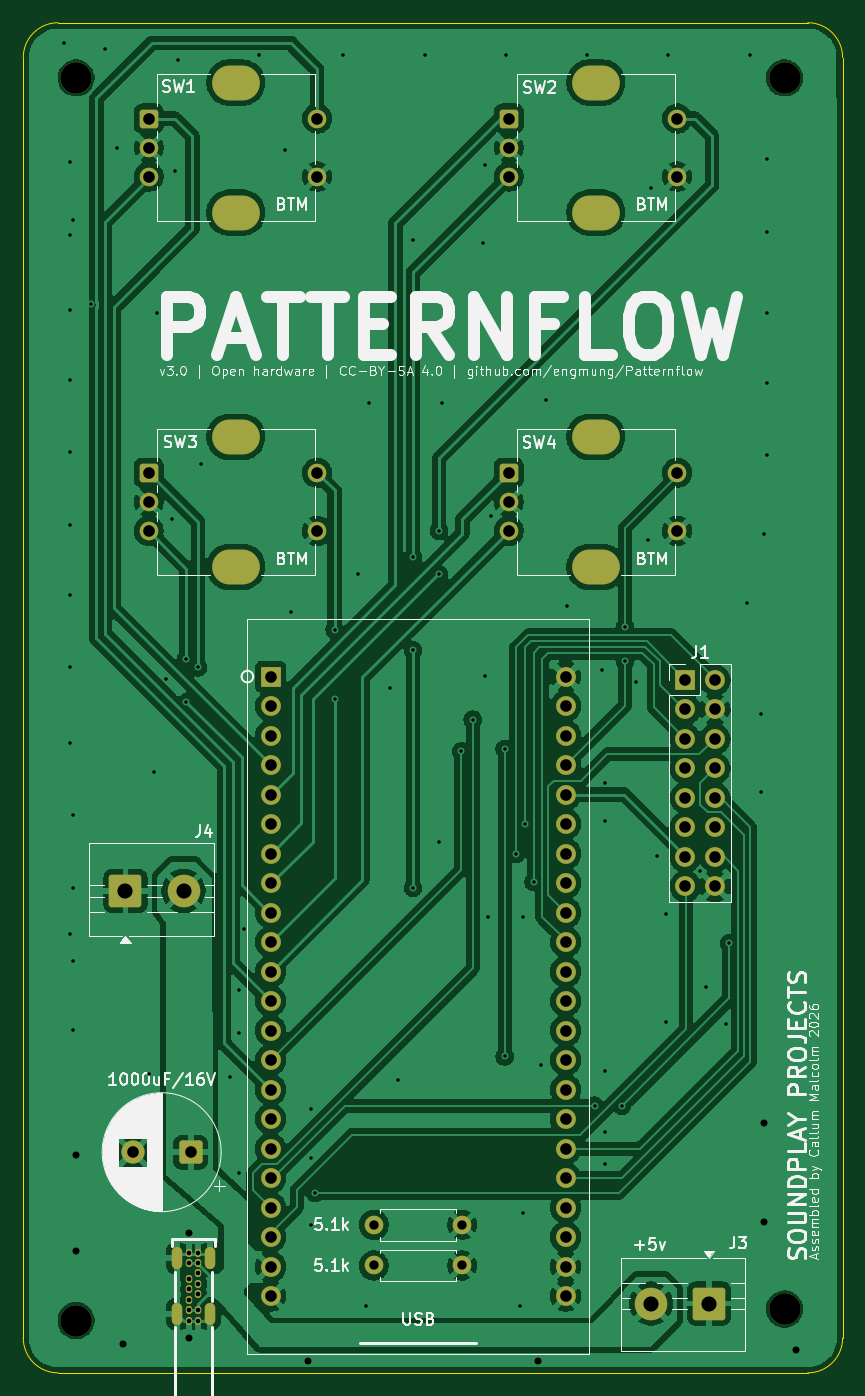
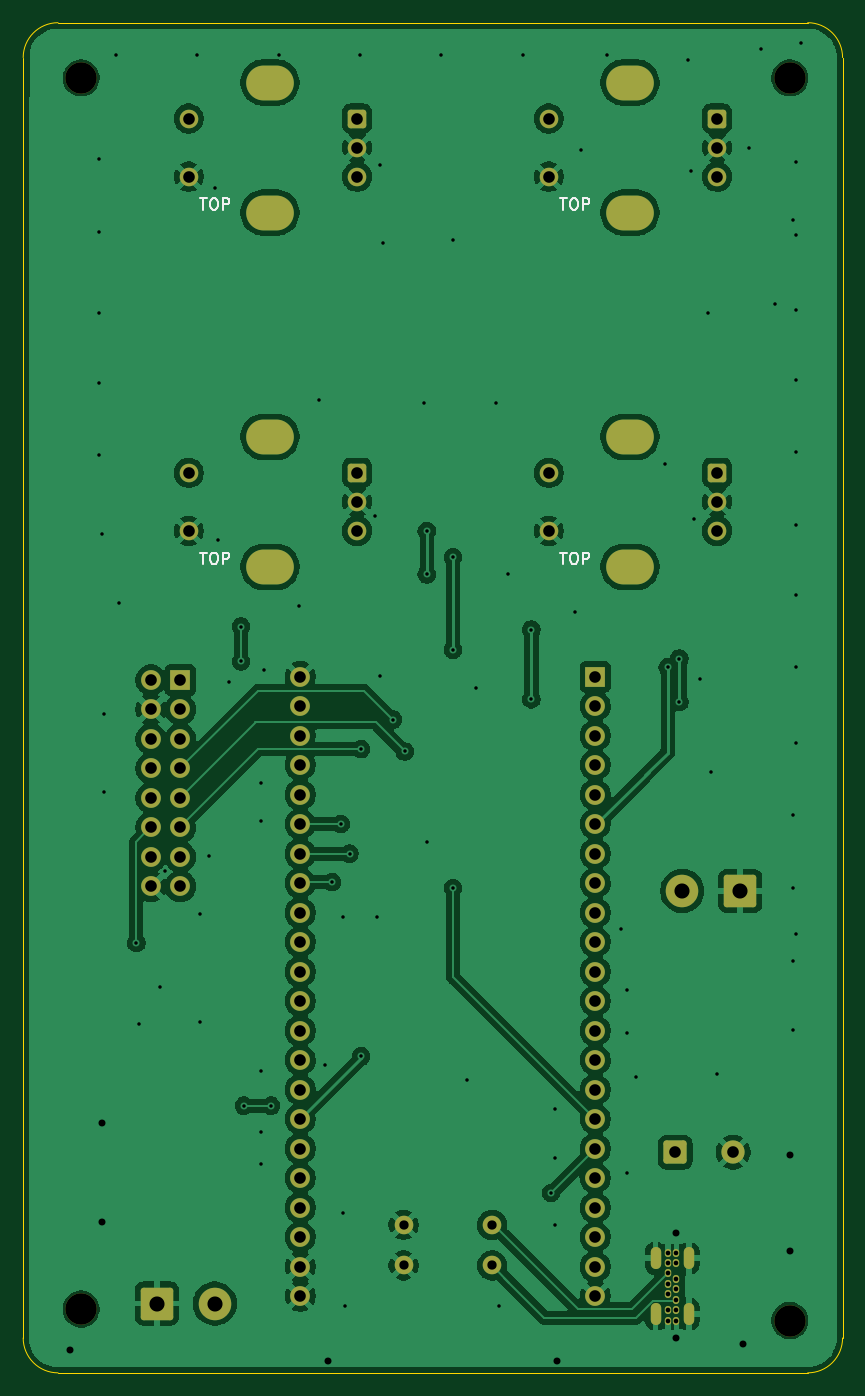
Circuit board: 11 layer files. Board 70.5 x 116.2 mm.
- bottom_copper: patternflow-B_Cu.gbr (195414 bytes)
- bottom_mask: patternflow-B_Mask.gbr (5063 bytes)
- paste: patternflow-B_Paste.gbr (456 bytes)
- bottom_silk: patternflow-B_Silkscreen.gbr (5969 bytes)
- outline: patternflow-Edge_Cuts.gbr (836 bytes)
- top_copper: patternflow-F_Cu.gbr (290076 bytes)
- top_mask: patternflow-F_Mask.gbr (5063 bytes)
- paste: patternflow-F_Paste.gbr (456 bytes)
- top_silk: patternflow-F_Silkscreen.gbr (92847 bytes)
- drill: patternflow-NPTH.drl (380 bytes)
- drill: patternflow-PTH.drl (4456 bytes)

=== bottom_copper: patternflow-B_Cu.gbr (195414 bytes, source omitted) ===
=== bottom_mask: patternflow-B_Mask.gbr ===
%TF.GenerationSoftware,KiCad,Pcbnew,10.0.4*%
%TF.CreationDate,2026-09-05T17:08:50+01:00*%
%TF.ProjectId,patternflow,70617474-6572-46e6-966c-6f772e6b6963,rev?*%
%TF.SameCoordinates,Original*%
%TF.FileFunction,Soldermask,Bot*%
%TF.FilePolarity,Negative*%
%FSLAX46Y46*%
G04 Gerber Fmt 4.6, Leading zero omitted, Abs format (unit mm)*
G04 Created by KiCad (PCBNEW 10.0.4) date 2026-09-05 17:08:50*
%MOMM*%
%LPD*%
G01*
G04 APERTURE LIST*
G04 Aperture macros list*
%AMRoundRect*
0 Rectangle with rounded corners*
0 $1 Rounding radius*
0 $2 $3 $4 $5 $6 $7 $8 $9 X,Y pos of 4 corners*
0 Add a 4 corners polygon primitive as box body*
4,1,4,$2,$3,$4,$5,$6,$7,$8,$9,$2,$3,0*
0 Add four circle primitives for the rounded corners*
1,1,$1+$1,$2,$3*
1,1,$1+$1,$4,$5*
1,1,$1+$1,$6,$7*
1,1,$1+$1,$8,$9*
0 Add four rect primitives between the rounded corners*
20,1,$1+$1,$2,$3,$4,$5,0*
20,1,$1+$1,$4,$5,$6,$7,0*
20,1,$1+$1,$6,$7,$8,$9,0*
20,1,$1+$1,$8,$9,$2,$3,0*%
G04 Aperture macros list end*
%ADD10C,1.700000*%
%ADD11R,1.700000X1.700000*%
%ADD12C,2.000000*%
%ADD13RoundRect,0.250000X0.750000X0.750000X-0.750000X0.750000X-0.750000X-0.750000X0.750000X-0.750000X0*%
%ADD14O,4.100000X3.000000*%
%ADD15C,1.600000*%
%ADD16RoundRect,0.250000X-0.550000X-0.550000X0.550000X-0.550000X0.550000X0.550000X-0.550000X0.550000X0*%
%ADD17C,2.700000*%
%ADD18RoundRect,0.250001X1.149999X1.149999X-1.149999X1.149999X-1.149999X-1.149999X1.149999X-1.149999X0*%
%ADD19C,2.800000*%
%ADD20O,0.550000X0.700000*%
%ADD21O,0.900000X1.900000*%
%ADD22RoundRect,0.250001X-1.149999X-1.149999X1.149999X-1.149999X1.149999X1.149999X-1.149999X1.149999X0*%
G04 APERTURE END LIST*
D10*
%TO.C,U1*%
X104150000Y-152890000D03*
X104150000Y-150350000D03*
X104150000Y-147810000D03*
X104150000Y-145270000D03*
X104150000Y-142730000D03*
X104150000Y-140190000D03*
X104150000Y-137650000D03*
X104150000Y-135110000D03*
X104150000Y-132570000D03*
X104150000Y-130030000D03*
X104150000Y-127490000D03*
X104150000Y-124950000D03*
X104150000Y-122410000D03*
X104150000Y-119870000D03*
X104150000Y-117330000D03*
X104150000Y-114790000D03*
X104150000Y-112250000D03*
X104150000Y-109710000D03*
X104150000Y-107170000D03*
X104150000Y-104630000D03*
X104150000Y-102090000D03*
X104150000Y-99550000D03*
X78750000Y-152890000D03*
X78750000Y-150350000D03*
X78750000Y-147810000D03*
X78750000Y-145270000D03*
X78750000Y-142730000D03*
X78750000Y-140190000D03*
X78750000Y-137650000D03*
X78750000Y-135110000D03*
X78750000Y-132570000D03*
X78750000Y-130030000D03*
X78750000Y-127490000D03*
X78750000Y-124950000D03*
X78750000Y-122410000D03*
X78750000Y-119870000D03*
X78750000Y-117330000D03*
X78750000Y-114790000D03*
X78750000Y-112250000D03*
X78750000Y-109710000D03*
X78750000Y-107170000D03*
X78750000Y-104630000D03*
X78750000Y-102090000D03*
D11*
X78750000Y-99550000D03*
%TD*%
D12*
%TO.C,C11*%
X66867677Y-140500000D03*
D13*
X71867677Y-140500000D03*
%TD*%
D14*
%TO.C,SW4*%
X106750000Y-90100000D03*
X106750000Y-78900000D03*
D15*
X113750000Y-87000000D03*
X113750000Y-82000000D03*
X99250000Y-84500000D03*
X99250000Y-87000000D03*
D16*
X99250000Y-82000000D03*
%TD*%
D14*
%TO.C,SW2*%
X106750000Y-59600000D03*
X106750000Y-48400000D03*
D15*
X113750000Y-56500000D03*
X113750000Y-51500000D03*
X99250000Y-54000000D03*
X99250000Y-56500000D03*
D16*
X99250000Y-51500000D03*
%TD*%
D17*
%TO.C,H4*%
X123000000Y-154000000D03*
%TD*%
%TO.C,H1*%
X62000000Y-48000000D03*
%TD*%
%TO.C,H3*%
X123000000Y-48000000D03*
%TD*%
%TO.C,H2*%
X62000000Y-155000000D03*
%TD*%
D18*
%TO.C,J3*%
X116500000Y-153532500D03*
D19*
X111500000Y-153532500D03*
%TD*%
D20*
%TO.C,USB1*%
X71750000Y-155000000D03*
X71750000Y-154100000D03*
X71750000Y-153190000D03*
X71750000Y-152290000D03*
X71750000Y-151390000D03*
X71750000Y-150040000D03*
X71750000Y-149140000D03*
X72500000Y-149140000D03*
X72500000Y-150040000D03*
X72500000Y-150940000D03*
X72500000Y-151840000D03*
X72500000Y-152750000D03*
X72500000Y-154100000D03*
X72500000Y-155000000D03*
D21*
X73550000Y-149640000D03*
X73550000Y-154440000D03*
X70690000Y-149640000D03*
X70690000Y-154440000D03*
%TD*%
D22*
%TO.C,J4*%
X66250000Y-118000000D03*
D19*
X71250000Y-118000000D03*
%TD*%
D15*
%TO.C,R1*%
X87630000Y-150250000D03*
X95250000Y-150250000D03*
%TD*%
D16*
%TO.C,SW3*%
X68250000Y-82000000D03*
D15*
X68250000Y-87000000D03*
X68250000Y-84500000D03*
X82750000Y-82000000D03*
X82750000Y-87000000D03*
D14*
X75750000Y-78900000D03*
X75750000Y-90100000D03*
%TD*%
D16*
%TO.C,SW1*%
X68250000Y-51500000D03*
D15*
X68250000Y-56500000D03*
X68250000Y-54000000D03*
X82750000Y-51500000D03*
X82750000Y-56500000D03*
D14*
X75750000Y-48400000D03*
X75750000Y-59600000D03*
%TD*%
D11*
%TO.C,J1*%
X114460000Y-99840000D03*
D10*
X117000000Y-99840000D03*
X114460000Y-102380000D03*
X117000000Y-102380000D03*
X114460000Y-104920000D03*
X117000000Y-104920000D03*
X114460000Y-107460000D03*
X117000000Y-107460000D03*
X114460000Y-110000000D03*
X117000000Y-110000000D03*
X114460000Y-112540000D03*
X117000000Y-112540000D03*
X114460000Y-115080000D03*
X117000000Y-115080000D03*
X114460000Y-117620000D03*
X117000000Y-117620000D03*
%TD*%
D15*
%TO.C,R2*%
X87630000Y-146750000D03*
X95250000Y-146750000D03*
%TD*%
M02*

=== paste: patternflow-B_Paste.gbr ===
%TF.GenerationSoftware,KiCad,Pcbnew,10.0.4*%
%TF.CreationDate,2026-09-05T17:08:50+01:00*%
%TF.ProjectId,patternflow,70617474-6572-46e6-966c-6f772e6b6963,rev?*%
%TF.SameCoordinates,Original*%
%TF.FileFunction,Paste,Bot*%
%TF.FilePolarity,Positive*%
%FSLAX46Y46*%
G04 Gerber Fmt 4.6, Leading zero omitted, Abs format (unit mm)*
G04 Created by KiCad (PCBNEW 10.0.4) date 2026-09-05 17:08:50*
%MOMM*%
%LPD*%
G01*
G04 APERTURE LIST*
G04 APERTURE END LIST*
M02*

=== bottom_silk: patternflow-B_Silkscreen.gbr (5969 bytes, source omitted) ===
=== outline: patternflow-Edge_Cuts.gbr ===
%TF.GenerationSoftware,KiCad,Pcbnew,10.0.4*%
%TF.CreationDate,2026-09-05T17:08:50+01:00*%
%TF.ProjectId,patternflow,70617474-6572-46e6-966c-6f772e6b6963,rev?*%
%TF.SameCoordinates,Original*%
%TF.FileFunction,Profile,NP*%
%FSLAX46Y46*%
G04 Gerber Fmt 4.6, Leading zero omitted, Abs format (unit mm)*
G04 Created by KiCad (PCBNEW 10.0.4) date 2026-09-05 17:08:50*
%MOMM*%
%LPD*%
G01*
G04 APERTURE LIST*
%TA.AperFunction,Profile*%
%ADD10C,0.050000*%
%TD*%
G04 APERTURE END LIST*
D10*
X57450000Y-46250000D02*
X57450000Y-46250000D01*
G75*
G02*
X60450000Y-43250000I3000000J0D01*
G01*
X125000000Y-43250000D01*
G75*
G02*
X128000000Y-46250000I0J-3000000D01*
G01*
X128000000Y-156500000D01*
G75*
G02*
X125000000Y-159500000I-3000000J0D01*
G01*
X60450000Y-159500000D01*
G75*
G02*
X57450000Y-156500000I0J3000000D01*
G01*
X57450000Y-46250000D01*
M02*

=== top_copper: patternflow-F_Cu.gbr (290076 bytes, source omitted) ===
=== top_mask: patternflow-F_Mask.gbr ===
%TF.GenerationSoftware,KiCad,Pcbnew,10.0.4*%
%TF.CreationDate,2026-09-05T17:08:50+01:00*%
%TF.ProjectId,patternflow,70617474-6572-46e6-966c-6f772e6b6963,rev?*%
%TF.SameCoordinates,Original*%
%TF.FileFunction,Soldermask,Top*%
%TF.FilePolarity,Negative*%
%FSLAX46Y46*%
G04 Gerber Fmt 4.6, Leading zero omitted, Abs format (unit mm)*
G04 Created by KiCad (PCBNEW 10.0.4) date 2026-09-05 17:08:50*
%MOMM*%
%LPD*%
G01*
G04 APERTURE LIST*
G04 Aperture macros list*
%AMRoundRect*
0 Rectangle with rounded corners*
0 $1 Rounding radius*
0 $2 $3 $4 $5 $6 $7 $8 $9 X,Y pos of 4 corners*
0 Add a 4 corners polygon primitive as box body*
4,1,4,$2,$3,$4,$5,$6,$7,$8,$9,$2,$3,0*
0 Add four circle primitives for the rounded corners*
1,1,$1+$1,$2,$3*
1,1,$1+$1,$4,$5*
1,1,$1+$1,$6,$7*
1,1,$1+$1,$8,$9*
0 Add four rect primitives between the rounded corners*
20,1,$1+$1,$2,$3,$4,$5,0*
20,1,$1+$1,$4,$5,$6,$7,0*
20,1,$1+$1,$6,$7,$8,$9,0*
20,1,$1+$1,$8,$9,$2,$3,0*%
G04 Aperture macros list end*
%ADD10C,1.700000*%
%ADD11R,1.700000X1.700000*%
%ADD12C,2.000000*%
%ADD13RoundRect,0.250000X0.750000X0.750000X-0.750000X0.750000X-0.750000X-0.750000X0.750000X-0.750000X0*%
%ADD14O,4.100000X3.000000*%
%ADD15C,1.600000*%
%ADD16RoundRect,0.250000X-0.550000X-0.550000X0.550000X-0.550000X0.550000X0.550000X-0.550000X0.550000X0*%
%ADD17C,2.700000*%
%ADD18RoundRect,0.250001X1.149999X1.149999X-1.149999X1.149999X-1.149999X-1.149999X1.149999X-1.149999X0*%
%ADD19C,2.800000*%
%ADD20O,0.550000X0.700000*%
%ADD21O,0.900000X1.900000*%
%ADD22RoundRect,0.250001X-1.149999X-1.149999X1.149999X-1.149999X1.149999X1.149999X-1.149999X1.149999X0*%
G04 APERTURE END LIST*
D10*
%TO.C,U1*%
X104150000Y-152890000D03*
X104150000Y-150350000D03*
X104150000Y-147810000D03*
X104150000Y-145270000D03*
X104150000Y-142730000D03*
X104150000Y-140190000D03*
X104150000Y-137650000D03*
X104150000Y-135110000D03*
X104150000Y-132570000D03*
X104150000Y-130030000D03*
X104150000Y-127490000D03*
X104150000Y-124950000D03*
X104150000Y-122410000D03*
X104150000Y-119870000D03*
X104150000Y-117330000D03*
X104150000Y-114790000D03*
X104150000Y-112250000D03*
X104150000Y-109710000D03*
X104150000Y-107170000D03*
X104150000Y-104630000D03*
X104150000Y-102090000D03*
X104150000Y-99550000D03*
X78750000Y-152890000D03*
X78750000Y-150350000D03*
X78750000Y-147810000D03*
X78750000Y-145270000D03*
X78750000Y-142730000D03*
X78750000Y-140190000D03*
X78750000Y-137650000D03*
X78750000Y-135110000D03*
X78750000Y-132570000D03*
X78750000Y-130030000D03*
X78750000Y-127490000D03*
X78750000Y-124950000D03*
X78750000Y-122410000D03*
X78750000Y-119870000D03*
X78750000Y-117330000D03*
X78750000Y-114790000D03*
X78750000Y-112250000D03*
X78750000Y-109710000D03*
X78750000Y-107170000D03*
X78750000Y-104630000D03*
X78750000Y-102090000D03*
D11*
X78750000Y-99550000D03*
%TD*%
D12*
%TO.C,C11*%
X66867677Y-140500000D03*
D13*
X71867677Y-140500000D03*
%TD*%
D14*
%TO.C,SW4*%
X106750000Y-90100000D03*
X106750000Y-78900000D03*
D15*
X113750000Y-87000000D03*
X113750000Y-82000000D03*
X99250000Y-84500000D03*
X99250000Y-87000000D03*
D16*
X99250000Y-82000000D03*
%TD*%
D14*
%TO.C,SW2*%
X106750000Y-59600000D03*
X106750000Y-48400000D03*
D15*
X113750000Y-56500000D03*
X113750000Y-51500000D03*
X99250000Y-54000000D03*
X99250000Y-56500000D03*
D16*
X99250000Y-51500000D03*
%TD*%
D17*
%TO.C,H4*%
X123000000Y-154000000D03*
%TD*%
%TO.C,H1*%
X62000000Y-48000000D03*
%TD*%
%TO.C,H3*%
X123000000Y-48000000D03*
%TD*%
%TO.C,H2*%
X62000000Y-155000000D03*
%TD*%
D18*
%TO.C,J3*%
X116500000Y-153532500D03*
D19*
X111500000Y-153532500D03*
%TD*%
D20*
%TO.C,USB1*%
X71750000Y-155000000D03*
X71750000Y-154100000D03*
X71750000Y-153190000D03*
X71750000Y-152290000D03*
X71750000Y-151390000D03*
X71750000Y-150040000D03*
X71750000Y-149140000D03*
X72500000Y-149140000D03*
X72500000Y-150040000D03*
X72500000Y-150940000D03*
X72500000Y-151840000D03*
X72500000Y-152750000D03*
X72500000Y-154100000D03*
X72500000Y-155000000D03*
D21*
X73550000Y-149640000D03*
X73550000Y-154440000D03*
X70690000Y-149640000D03*
X70690000Y-154440000D03*
%TD*%
D22*
%TO.C,J4*%
X66250000Y-118000000D03*
D19*
X71250000Y-118000000D03*
%TD*%
D15*
%TO.C,R1*%
X87630000Y-150250000D03*
X95250000Y-150250000D03*
%TD*%
D16*
%TO.C,SW3*%
X68250000Y-82000000D03*
D15*
X68250000Y-87000000D03*
X68250000Y-84500000D03*
X82750000Y-82000000D03*
X82750000Y-87000000D03*
D14*
X75750000Y-78900000D03*
X75750000Y-90100000D03*
%TD*%
D16*
%TO.C,SW1*%
X68250000Y-51500000D03*
D15*
X68250000Y-56500000D03*
X68250000Y-54000000D03*
X82750000Y-51500000D03*
X82750000Y-56500000D03*
D14*
X75750000Y-48400000D03*
X75750000Y-59600000D03*
%TD*%
D11*
%TO.C,J1*%
X114460000Y-99840000D03*
D10*
X117000000Y-99840000D03*
X114460000Y-102380000D03*
X117000000Y-102380000D03*
X114460000Y-104920000D03*
X117000000Y-104920000D03*
X114460000Y-107460000D03*
X117000000Y-107460000D03*
X114460000Y-110000000D03*
X117000000Y-110000000D03*
X114460000Y-112540000D03*
X117000000Y-112540000D03*
X114460000Y-115080000D03*
X117000000Y-115080000D03*
X114460000Y-117620000D03*
X117000000Y-117620000D03*
%TD*%
D15*
%TO.C,R2*%
X87630000Y-146750000D03*
X95250000Y-146750000D03*
%TD*%
M02*

=== paste: patternflow-F_Paste.gbr ===
%TF.GenerationSoftware,KiCad,Pcbnew,10.0.4*%
%TF.CreationDate,2026-09-05T17:08:50+01:00*%
%TF.ProjectId,patternflow,70617474-6572-46e6-966c-6f772e6b6963,rev?*%
%TF.SameCoordinates,Original*%
%TF.FileFunction,Paste,Top*%
%TF.FilePolarity,Positive*%
%FSLAX46Y46*%
G04 Gerber Fmt 4.6, Leading zero omitted, Abs format (unit mm)*
G04 Created by KiCad (PCBNEW 10.0.4) date 2026-09-05 17:08:50*
%MOMM*%
%LPD*%
G01*
G04 APERTURE LIST*
G04 APERTURE END LIST*
M02*

=== top_silk: patternflow-F_Silkscreen.gbr (92847 bytes, source omitted) ===
=== drill: patternflow-NPTH.drl ===
M48
; DRILL file KiCad 10.0.4 date 2026-09-05T17:08:06
; FORMAT={-:-/ absolute / metric / decimal}
; #@! TF.CreationDate,2026-09-05T17:08:06+01:00
; #@! TF.GenerationSoftware,Kicad,Pcbnew,10.0.4
; #@! TF.FileFunction,NonPlated,1,2,NPTH
FMAT,2
METRIC
; #@! TA.AperFunction,NonPlated,NPTH,ComponentDrill
T1C2.700
%
G90
G05
T1
X62.0Y-48.0
X62.0Y-155.0
X123.0Y-48.0
X123.0Y-154.0
M30

=== drill: patternflow-PTH.drl ===
M48
; DRILL file KiCad 10.0.4 date 2026-09-05T17:08:06
; FORMAT={-:-/ absolute / metric / decimal}
; #@! TF.CreationDate,2026-09-05T17:08:06+01:00
; #@! TF.GenerationSoftware,Kicad,Pcbnew,10.0.4
; #@! TF.FileFunction,Plated,1,2,PTH
FMAT,2
METRIC
; #@! TA.AperFunction,Plated,PTH,ViaDrill
T1C0.300
; #@! TA.AperFunction,Plated,PTH,ComponentDrill
T2C0.400
; #@! TA.AperFunction,Plated,PTH,ComponentDrill
T3C0.500
; #@! TA.AperFunction,Plated,PTH,ViaDrill
T4C0.600
; #@! TA.AperFunction,Plated,PTH,ComponentDrill
T5C0.800
; #@! TA.AperFunction,Plated,PTH,ComponentDrill
T6C1.000
; #@! TA.AperFunction,Plated,PTH,ComponentDrill
T7C1.300
; #@! TA.AperFunction,Plated,PTH,ComponentDrill
T8C2.000
%
G90
G05
T1
X61.0Y-45.0
X61.5Y-55.25
X61.5Y-61.5
X61.5Y-68.0
X61.5Y-74.0
X61.5Y-80.25
X61.5Y-86.5
X61.5Y-92.5
X61.5Y-98.75
X61.5Y-105.25
X61.5Y-121.75
X61.75Y-60.25
X61.75Y-111.5
X61.75Y-117.75
X61.75Y-124.0
X61.75Y-130.0
X63.25Y-67.5
X64.5Y-45.5
X65.5Y-54.0
X68.25Y-133.75
X68.75Y-107.75
X69.0Y-68.25
X69.75Y-99.75
X70.25Y-86.0
X70.5Y-56.0
X70.75Y-46.5
X71.5Y-98.0
X71.5Y-101.75
X72.5Y-98.75
X72.75Y-81.25
X75.25Y-134.0
X76.0Y-126.5
X76.0Y-130.25
X76.0Y-142.25
X76.5Y-121.25
X77.75Y-46.0
X80.0Y-54.25
X80.5Y-94.0
X82.25Y-136.75
X82.25Y-141.0
X82.25Y-146.75
X82.56Y-144.0
X84.25Y-95.5
X84.25Y-101.5
X85.0Y-46.0
X86.25Y-90.75
X87.0Y-153.75
X87.25Y-76.0
X89.0Y-100.5
X89.75Y-134.25
X91.0Y-62.0
X91.0Y-89.25
X91.0Y-97.25
X91.0Y-117.75
X92.0Y-46.0
X93.25Y-87.0
X93.25Y-90.75
X93.25Y-113.75
X93.5Y-76.0
X95.15Y-106.0
X96.15Y-103.25
X97.0Y-62.25
X97.25Y-55.5
X97.25Y-99.5
X97.5Y-120.25
X97.75Y-85.75
X98.9Y-105.78
X98.9Y-132.25
X99.0Y-46.0
X99.9Y-114.79
X100.25Y-153.75
X100.5Y-120.25
X100.5Y-145.75
X100.65Y-112.25
X101.4Y-117.25
X102.0Y-133.0
X102.5Y-75.75
X104.25Y-93.5
X106.0Y-46.0
X106.65Y-136.5
X107.25Y-99.0
X107.5Y-108.75
X107.5Y-112.0
X107.5Y-133.5
X107.5Y-138.75
X107.5Y-141.5
X109.0Y-136.5
X109.25Y-95.25
X109.25Y-98.25
X110.25Y-100.0
X111.25Y-87.75
X111.5Y-57.5
X112.0Y-115.0
X112.75Y-120.0
X112.75Y-129.25
X113.0Y-46.0
X115.75Y-116.25
X116.25Y-126.25
X118.0Y-129.5
X118.25Y-122.5
X119.75Y-93.25
X120.0Y-46.0
X121.0Y-102.75
X121.0Y-109.5
X121.25Y-87.25
X121.5Y-55.0
X121.5Y-61.25
X121.5Y-68.25
X121.5Y-74.25
X121.5Y-80.5
T2
X71.75Y-149.14
X71.75Y-150.04
X71.75Y-151.39
X71.75Y-152.29
X71.75Y-153.19
X71.75Y-154.1
X71.75Y-155.0
X72.5Y-149.14
X72.5Y-150.04
X72.5Y-150.94
X72.5Y-151.84
X72.5Y-152.75
X72.5Y-154.1
X72.5Y-155.0
T4
X62.0Y-140.75
X62.0Y-149.0
X66.0Y-157.0
X71.75Y-147.5
X71.75Y-156.5
X82.0Y-158.5
X101.75Y-158.5
X121.25Y-138.0
X121.25Y-146.5
X124.0Y-157.5
T5
X87.63Y-146.75
X87.63Y-150.25
X95.25Y-146.75
X95.25Y-150.25
T6
X66.868Y-140.5
X68.25Y-51.5
X68.25Y-54.0
X68.25Y-56.5
X68.25Y-82.0
X68.25Y-84.5
X68.25Y-87.0
X71.868Y-140.5
X78.75Y-99.55
X78.75Y-102.09
X78.75Y-104.63
X78.75Y-107.17
X78.75Y-109.71
X78.75Y-112.25
X78.75Y-114.79
X78.75Y-117.33
X78.75Y-119.87
X78.75Y-122.41
X78.75Y-124.95
X78.75Y-127.49
X78.75Y-130.03
X78.75Y-132.57
X78.75Y-135.11
X78.75Y-137.65
X78.75Y-140.19
X78.75Y-142.73
X78.75Y-145.27
X78.75Y-147.81
X78.75Y-150.35
X78.75Y-152.89
X82.75Y-51.5
X82.75Y-56.5
X82.75Y-82.0
X82.75Y-87.0
X99.25Y-51.5
X99.25Y-54.0
X99.25Y-56.5
X99.25Y-82.0
X99.25Y-84.5
X99.25Y-87.0
X104.15Y-99.55
X104.15Y-102.09
X104.15Y-104.63
X104.15Y-107.17
X104.15Y-109.71
X104.15Y-112.25
X104.15Y-114.79
X104.15Y-117.33
X104.15Y-119.87
X104.15Y-122.41
X104.15Y-124.95
X104.15Y-127.49
X104.15Y-130.03
X104.15Y-132.57
X104.15Y-135.11
X104.15Y-137.65
X104.15Y-140.19
X104.15Y-142.73
X104.15Y-145.27
X104.15Y-147.81
X104.15Y-150.35
X104.15Y-152.89
X113.75Y-51.5
X113.75Y-56.5
X113.75Y-82.0
X113.75Y-87.0
X114.46Y-99.84
X114.46Y-102.38
X114.46Y-104.92
X114.46Y-107.46
X114.46Y-110.0
X114.46Y-112.54
X114.46Y-115.08
X114.46Y-117.62
X117.0Y-99.84
X117.0Y-102.38
X117.0Y-104.92
X117.0Y-107.46
X117.0Y-110.0
X117.0Y-112.54
X117.0Y-115.08
X117.0Y-117.62
T7
X66.25Y-118.0
X71.25Y-118.0
X111.5Y-153.532
X116.5Y-153.532
T3
G00X70.69Y-149.14
M15
G01X70.69Y-150.14
M16
G05
G00X70.69Y-153.94
M15
G01X70.69Y-154.94
M16
G05
G00X73.55Y-149.14
M15
G01X73.55Y-150.14
M16
G05
G00X73.55Y-153.94
M15
G01X73.55Y-154.94
M16
G05
T8
G00X75.2Y-48.4
M15
G01X76.3Y-48.4
M16
G05
G00X75.2Y-59.6
M15
G01X76.3Y-59.6
M16
G05
G00X75.2Y-78.9
M15
G01X76.3Y-78.9
M16
G05
G00X75.2Y-90.1
M15
G01X76.3Y-90.1
M16
G05
G00X106.2Y-48.4
M15
G01X107.3Y-48.4
M16
G05
G00X106.2Y-59.6
M15
G01X107.3Y-59.6
M16
G05
G00X106.2Y-78.9
M15
G01X107.3Y-78.9
M16
G05
G00X106.2Y-90.1
M15
G01X107.3Y-90.1
M16
G05
M30
